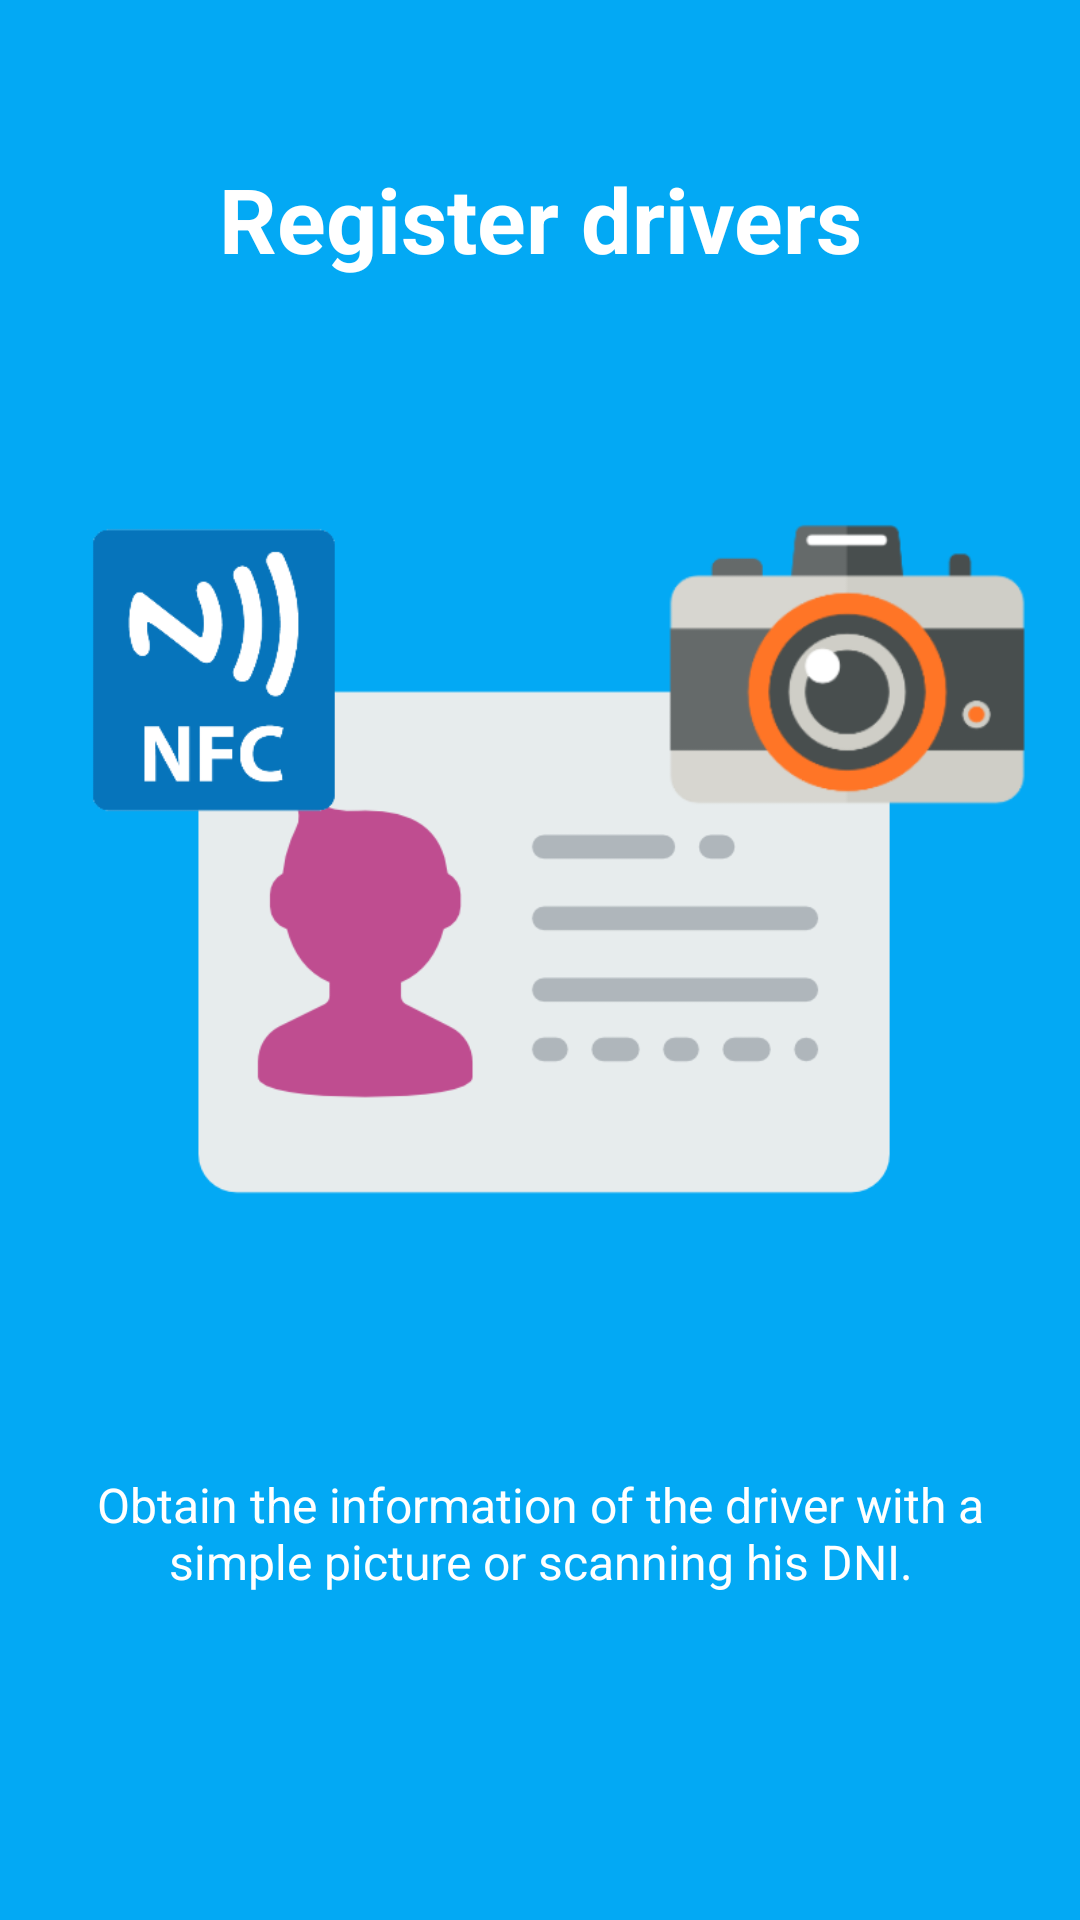

Layout XML and referenced resources for this Android screen:
<!-- AndroidManifest.xml: application theme AppTheme -->
<!-- res/layout/intro_slide_3.xml -->
<?xml version="1.0" encoding="utf-8"?>
<LinearLayout xmlns:android="http://schemas.android.com/apk/res/android"
    android:orientation="vertical" android:layout_width="match_parent"
    android:layout_height="match_parent"
    android:background="@color/colorPrimary"
    android:gravity="center"
    android:id="@+id/intro_slide_3_layout"
    android:paddingBottom="56dp">

    <TextView
        android:layout_width="wrap_content"
        android:layout_height="0dp"
        android:layout_weight="1"
        android:text="@string/intro_slide_3_title"
        android:id="@+id/intro_slide_3_title"
        android:textSize="30sp"
        android:textColor="@android:color/white"
        android:gravity="center"
        android:textStyle="bold"
        />

    <ImageView
        android:layout_width="match_parent"
        android:layout_height="0dp"
        android:layout_weight="2"
        android:src="@drawable/intro_3"
        />

    <TextView
        android:layout_width="wrap_content"
        android:layout_height="0dp"
        android:layout_weight="1"
        android:text="@string/intro_slide_3_description"
        android:gravity="center"
        android:textColor="@android:color/white"
        android:layout_marginLeft="24dp"
        android:layout_marginRight="24dp"
        android:textSize="16sp"
        />

</LinearLayout>
<!-- resources referenced by this layout -->
<resources>
  <color name="colorPrimary">#03A9F4</color>
  <!-- drawable intro_3: png bitmap (drawable, 38749 bytes) -->
  <string name="intro_slide_3_description">Obtain the information of the driver with a simple picture or scanning his DNI.</string>
  <string name="intro_slide_3_title">Register drivers</string>
  <style name="AppTheme" parent="Theme.AppCompat.Light.NoActionBar">
          
          <item name="colorPrimary">@color/colorPrimary</item>
          <item name="colorPrimaryDark">@color/colorPrimaryDark</item>
          <item name="colorAccent">@color/colorAccent</item>
      </style>
  <color name="colorPrimaryDark">#0288D1</color>
  <color name="colorAccent">#FF9800</color>
</resources>
